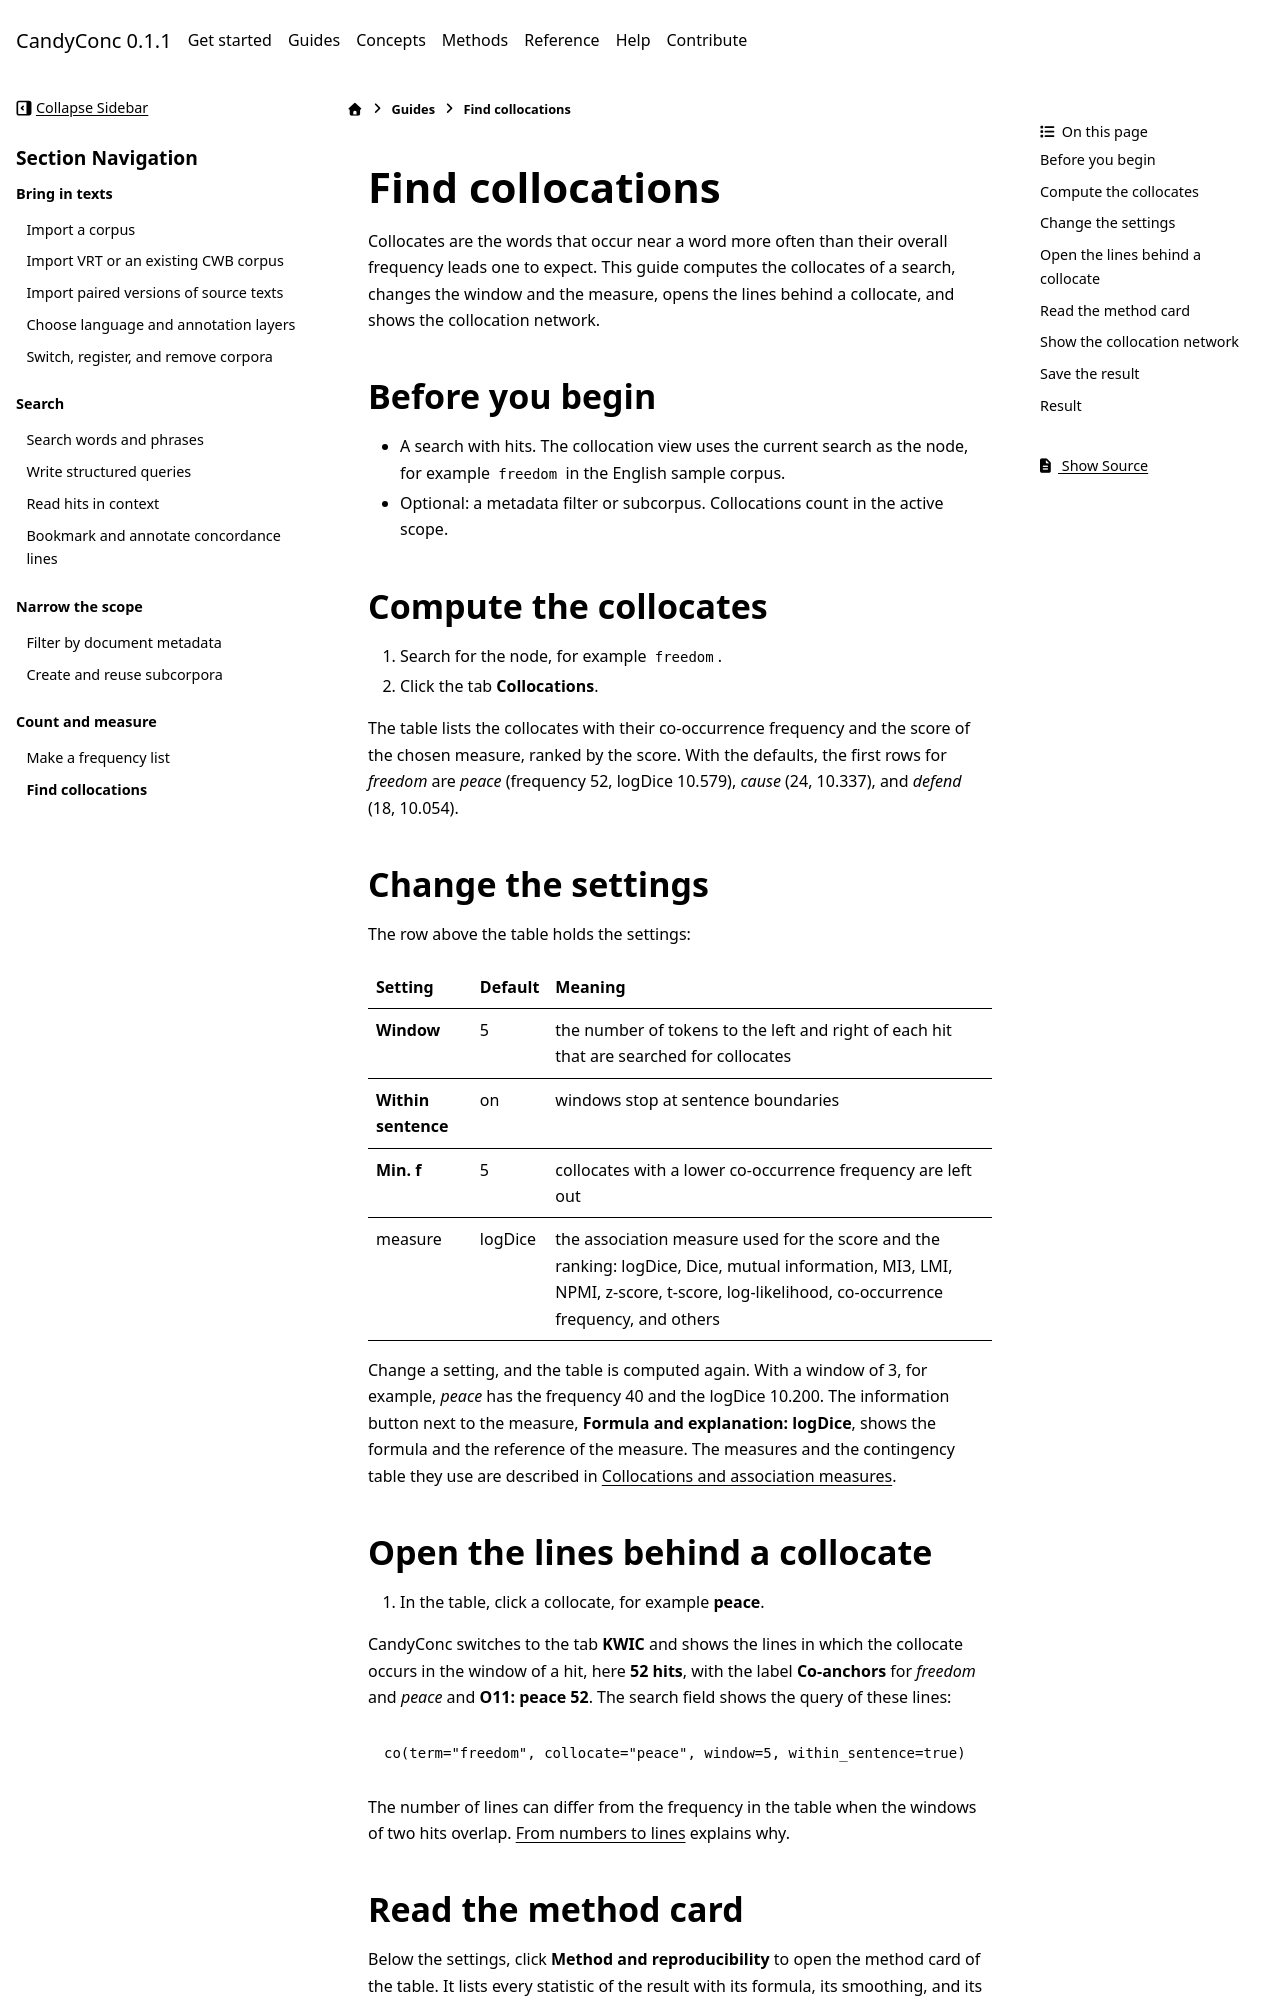

repository: miweru/CandyConc · page: guides/count-and-measure/collocations.html · generator: sphinx

# Find collocations

Collocates are the words that occur near a word more often than their
overall frequency leads one to expect. This guide computes the collocates of
a search, changes the window and the measure, opens the lines behind a
collocate, and shows the collocation network.

## Before you begin

- A search with hits. The collocation view uses the current search as the
  node, for example `freedom` in the English sample corpus.
- Optional: a metadata filter or subcorpus. Collocations count in the active
  scope.

## Compute the collocates

1. Search for the node, for example `freedom`.
2. Click the tab **Collocations**.

The table lists the collocates with their co-occurrence frequency and the
score of the chosen measure, ranked by the score. With the defaults, the
first rows for *freedom* are *peace* (frequency 52, logDice 10.579),
*cause* (24, 10.337), and *defend* (18, 10.054).

## Change the settings

The row above the table holds the settings:

| Setting | Default | Meaning |
| --- | --- | --- |
| **Window** | 5 | the number of tokens to the left and right of each hit that are searched for collocates |
| **Within sentence** | on | windows stop at sentence boundaries |
| **Min. f** | 5 | collocates with a lower co-occurrence frequency are left out |
| measure | logDice | the association measure used for the score and the ranking: logDice, Dice, mutual information, MI3, LMI, NPMI, z-score, t-score, log-likelihood, co-occurrence frequency, and others |

Change a setting, and the table is computed again. With a window of 3,
for example, *peace* has the frequency 40 and the logDice 10.200. The
information button next to the measure, **Formula and explanation: logDice**,
shows the formula and the reference of the measure. The measures
and the contingency table they use are described in
[Collocations and association measures](../../methods/association-measures.md).

## Open the lines behind a collocate

1. In the table, click a collocate, for example **peace**.

CandyConc switches to the tab **KWIC** and shows the lines in which the
collocate occurs in the window of a hit, here **52 hits**, with the label
**Co-anchors** for *freedom* and *peace* and **O11: peace 52**. The search
field shows the query of these lines:

```text
co(term="freedom", collocate="peace", window=5, within_sentence=true)
```

The number of lines can differ from the frequency in the table when the
windows of two hits overlap. [From numbers to lines](../../concepts/from-numbers-to-lines.md)
explains why.
